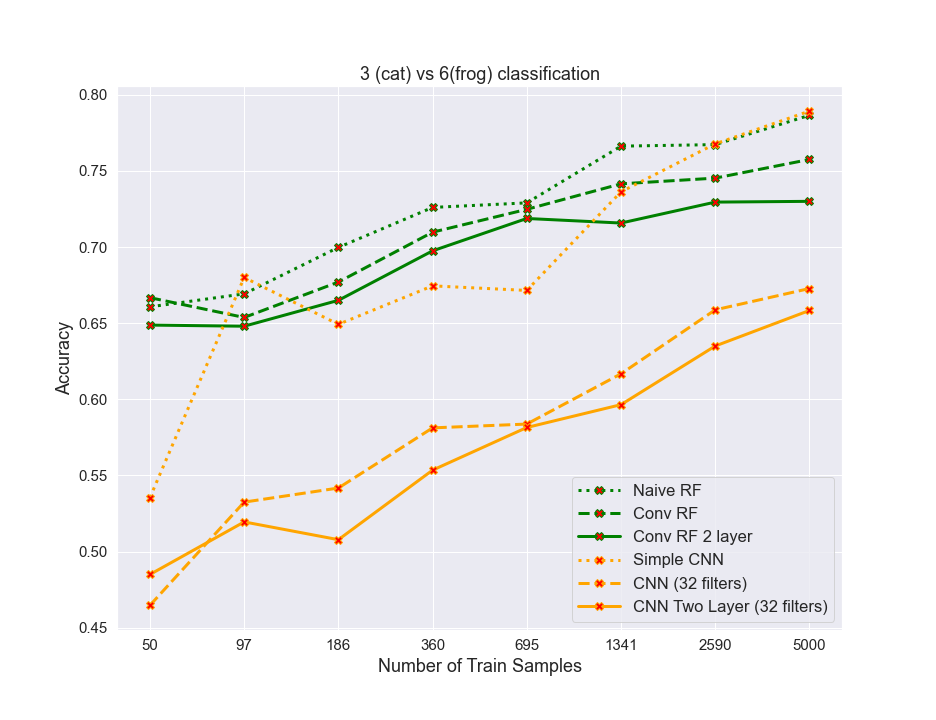

The table this chart was drawn from, first rows:
algos, 0, 1, 2, 3, 4, 5, 6, 7
naiveRF, 0.6607, 0.6693, 0.6997, 0.726, 0.729, 0.7662, 0.7672, 0.7865
convrf, 0.6667, 0.6538, 0.677, 0.7097, 0.7248, 0.7415, 0.7452, 0.7575
convrf2layer, 0.6487, 0.648, 0.665, 0.6975, 0.7188, 0.7157, 0.7295, 0.73
simplecnn, 0.5355, 0.68, 0.6492, 0.6745, 0.6715, 0.7363, 0.7677, 0.7893
cnn32, 0.4647, 0.5325, 0.5417, 0.5813, 0.5837, 0.6167, 0.6587, 0.6727
cnn32_2layer, 0.485, 0.5195, 0.5078, 0.5535, 0.5815, 0.5965, 0.635, 0.6583
